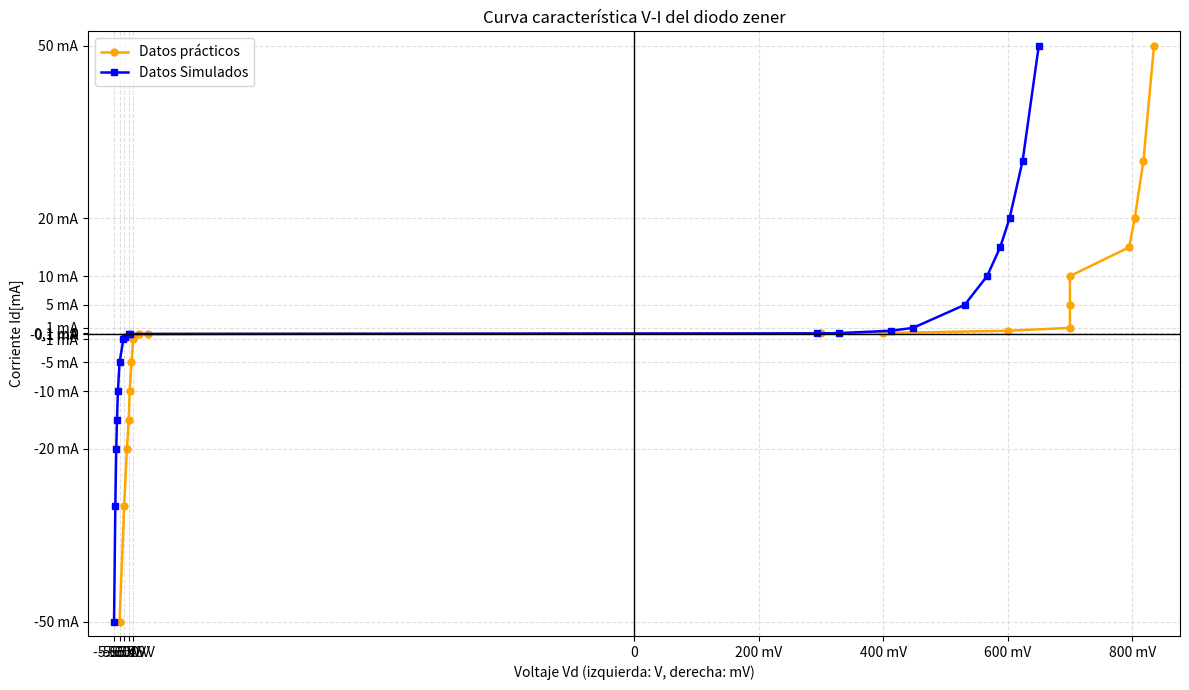

Write the Python code that produced this figure.
import matplotlib.pyplot as plt

# ===== Conjunto A (tu línea actual) =====
Iz_pos_mA_A = [0.05,0.1,0.5,1,5,10,15,20,30,50]
Vz_pos_mV_A = [300,400,600,700,700,700,795,804,818,835]
I_pos_A_A   = [i*1e-3 for i in Iz_pos_mA_A]
V_pos_V_A   = [v*1e-3 for v in Vz_pos_mV_A]

Iz_neg_mA_A = [0.05,0.1,0.5,1,5,10,15,20,30,50]
Vz_neg_V_A  = [5.29,5.39,5.45,5.45,5.47,5.49,5.50,5.52,5.55,5.60]
I_neg_A_A   = [-i*1e-3 for i in Iz_neg_mA_A]
V_neg_V_A   = [-v for v in Vz_neg_V_A]

# ===== Conjunto B (nuevos de tus imágenes) =====
Iz_pos_mA_B = [0.05,0.1,0.5,1,5,10,15,20,30,50]
Vz_pos_mV_B = [294,329,412,448,531,567,588,603,624,650]
I_pos_A_B   = [i*1e-3 for i in Iz_pos_mA_B]
V_pos_V_B   = [v*1e-3 for v in Vz_pos_mV_B]

Iz_neg_mA_B = [0.05,0.1,0.5,1,5,10,15,20,30,50]
Vz_neg_V_B  = [5.481,5.499,5.54,5.559,5.6,5.618,5.628,5.636,5.646,5.66]
I_neg_A_B   = [-i*1e-3 for i in Iz_neg_mA_B]
V_neg_V_B   = [-v for v in Vz_neg_V_B]

# ===== Normalizaciones 50/50 usando A ∪ B =====
Vneg_max     = max(abs(v) for v in (V_neg_V_A + V_neg_V_B))     # ~5.66 V
Vpos_mV_max  = max(Vz_pos_mV_A + Vz_pos_mV_B)                   # ~835 mV
Ineg_mA_max  = max(Iz_neg_mA_A + Iz_neg_mA_B)                   # 50 mA
Ipos_mA_max  = max(Iz_pos_mA_A + Iz_pos_mA_B)                   # 50 mA

def x_display(v):
    return (-abs(v)/Vneg_max) if v < 0 else ((v*1000.0)/Vpos_mV_max)

def y_display(i):
    return -(abs(i)*1e3)/Ineg_mA_max if i < 0 else (i*1e3)/Ipos_mA_max

def curve(V_neg, I_neg, V_pos, I_pos):
    X = [x_display(v) for v in V_neg + V_pos]
    Y = [y_display(i) for i in I_neg + I_pos]
    X, Y = zip(*sorted(zip(X, Y), key=lambda t: t[0]))
    return X, Y

XA, YA = curve(V_neg_V_A, I_neg_A_A, V_pos_V_A, I_pos_A_A)
XB, YB = curve(V_neg_V_B, I_neg_A_B, V_pos_V_B, I_pos_A_B)

# ===== Ticks =====
x_ticks_left_V   = [-5.66, -5.60, -5.55, -5.50, -5.45]
x_pos_left       = [-abs(v)/Vneg_max for v in x_ticks_left_V]
x_ticks_right_mV = [0, 200, 400, 600, 800]
x_pos_right      = [m/Vpos_mV_max for m in x_ticks_right_mV]
xticks      = x_pos_left + [0] + x_pos_right[1:]
xticklabels = [f"{v:.2f} V" for v in x_ticks_left_V] + ["0"] + [f"{m} mV" for m in x_ticks_right_mV[1:]]

y_ticks_neg_mA = [-50, -20, -10, -5, -1, -0.1]
y_pos_neg      = [-abs(m)/Ineg_mA_max for m in y_ticks_neg_mA]
y_ticks_pos_mA = [0.1, 1, 5, 10, 20, 50]
y_pos_pos      = [m/Ipos_mA_max for m in y_ticks_pos_mA]
yticks      = y_pos_neg + [0] + y_pos_pos
ytlabels    = [f"{m:g} mA" for m in y_ticks_neg_mA] + ["0"] + [f"{m:g} mA" for m in y_ticks_pos_mA]

# ===== Plot =====
fig, ax = plt.subplots(figsize=(12,7))
ax.plot(XA, YA, '-o', color='orange', lw=1.8, ms=5, label='Datos prácticos')
ax.plot(XB, YB, '-s', color='blue', lw=1.8, ms=5, label='Datos Simulados')

ax.set_xticks(xticks); ax.set_xticklabels(xticklabels)
ax.set_yticks(yticks); ax.set_yticklabels(ytlabels)
ax.set_xlim(-1.05, 1.05); ax.set_ylim(-1.05, 1.05)

ax.axhline(0, color='black', lw=1); ax.axvline(0, color='black', lw=1)
ax.grid(True, ls='--', alpha=0.4)
ax.set_xlabel("Voltaje Vd (izquierda: V, derecha: mV)")
ax.set_ylabel("Corriente Id[mA]")
ax.set_title("Curva característica V-I del diodo zener")
ax.legend()
plt.tight_layout()
plt.show()
